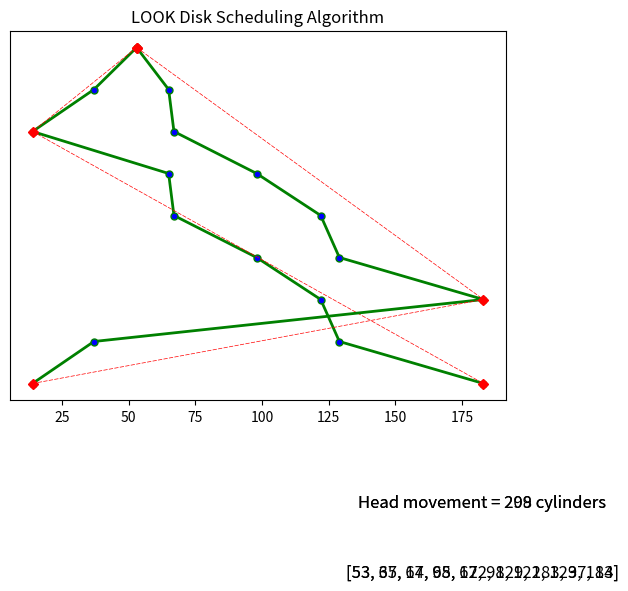

This chart was generated by the following Python code:
from matplotlib import pyplot as plt
import math

sequence = [98, 183, 37, 122, 14, 129, 65, 67]
start = 53
cylinder_max = 199

def LOOK(sequence, start, direction):
    temp = sequence.copy()
    left = []
    right = []
    x = []
    y = []
    x_approx = []
    y_approx = []
    head_movement = 0
    head_movement_approx = 0
    x.append(start)
    if direction == "Left":
        for i in temp:
            if i < start:
                left.append(i)
            else:
                right.append(i)
        left.sort(reverse=True)
        for i in left:
            x.append(i)
        right.sort()
        for i in right:
            x.append(i)
        x_approx.append(start)
        x_approx.append(min(x))
        x_approx.append(max(x))
        head_movement_approx = abs(start - min(x))
        head_movement_approx = head_movement_approx + abs(min(x) - max(x))
    elif direction == "Right":
        for i in temp:
            if i > start:
                right.append(i)
            else:
                left.append(i)
        right.sort()
        for i in right:
            x.append(i)
        left.sort(reverse=True)
        for i in left:
            x.append(i)
        x_approx.append(start)
        x_approx.append(max(x))
        x_approx.append(min(x))
        head_movement_approx = abs(start - max(x))
        headmovement_approx = head_movement_approx + abs(max(x) - min(x))

    y_approx.append(0)
    size = len(x)
    for i in range(0, size):
        y.append(-i)
        if (x[i] == max(x) or x[i] == min(x)) and (i != size):
            y_approx.append(-i)
        if i != (size - 1):
            head_movement = head_movement + abs(x[i] - x[i + 1])
    string = 'Head movement = ' + str(head_movement) + ' cylinders'
    string2 = str(x)

    plt.plot(x, y, color="green", markerfacecolor='blue', marker='o', markersize=5, linewidth=2, label="LOOK")
    plt.plot(x_approx, y_approx, dashes=[6, 2], color="red", markerfacecolor='red', marker='D', markersize=5,
             linewidth=0.5, label="Approx LOOK")
    plt.ylim = (0, size)
    plt.xlim = (0, cylinder_max)
    plt.yticks([])
    plt.title("LOOK Disk Scheduling Algorithm")
    plt.text(182.5, -10.85, string, horizontalalignment='center', verticalalignment='center', fontsize=12)
    plt.text(182.5, -12.5, string2, horizontalalignment='center', verticalalignment='center', fontsize=12)
    plt.show()

LOOK(sequence, start, "Left")
LOOK(sequence, start, "Right")
